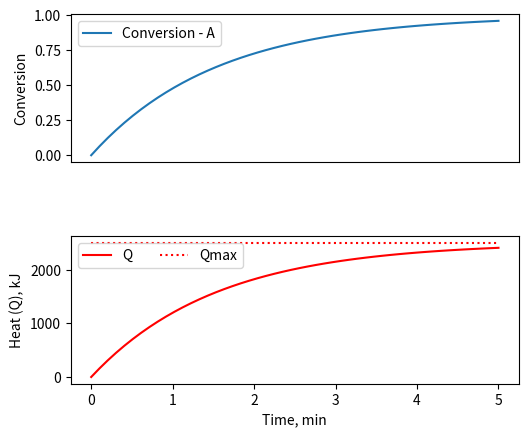
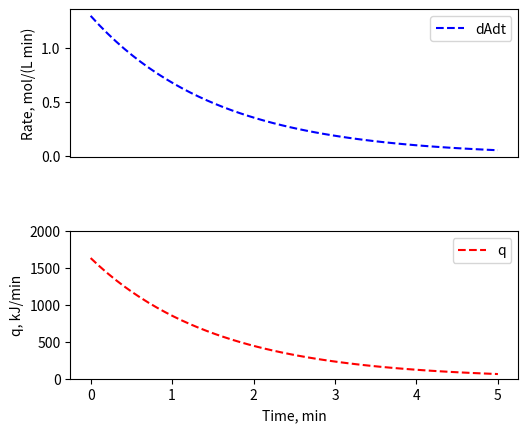

These figures' Python source, in order:
# File 42-1.py
# Example 42. Heat generation
# Copyright (C) 2016, Szczepan Bednarz
# Released under the GNU General Public License

import matplotlib.pyplot as plt
import numpy as np
from scipy.integrate import odeint

# kinetic model
def rA(A):
    k = 0.65 # 1/min
    return -k*A

def model(y, t):
    A = y[0]
    Q = y[1]
    dAdt = rA(A)           # component A balance
    dQdt = dAdt*V0*H       # instantaneous heat release rate
    return [dAdt, dQdt]

A0 = 2.0 # mol/L
H = -125.574 #kJ/mol
V0 = 10 # L

ic = [A0, 0]               # initial conditions: A0, Q0
Qmax = -A0*V0*H            # <---
t = np.linspace(0,5)       # 0 - 5 min
results = odeint(model, ic, t)
A = results[:,0]
Q = results[:,1]

alpha = (A0-A)/A0          # calculate conversion of A
dAdt = rA(A)               # rate of reaction
q = dAdt*V0*H              # instantaneous heat release rate (kJ/min) 

plt.subplots_adjust(hspace = 0.5, left=0.2, right=0.9)
plt.subplot(211)
plt.plot(t, alpha, label='Conversion - A')
plt.legend(loc='best')
plt.xticks([])
plt.ylabel('Conversion')
plt.subplot(212)
plt.plot(t, Q, 'r-', label='Q')
plt.plot((0,5),(Qmax, Qmax), 'r:', label='Qmax')
plt.legend(loc='best', ncol=2)
plt.xlabel('Time, min')
plt.ylabel('Heat (Q), kJ')
plt.savefig('42-1a.pdf')
plt.close()

plt.subplots_adjust(hspace = 0.5, left=0.2, right=0.9)
plt.subplot(211)
plt.plot(t, -dAdt, 'b--', label='dAdt')
plt.legend(loc='best')
plt.xticks([])
plt.ylabel('Rate, mol/(L min)')
plt.subplot(212)
plt.plot(t, q, 'r--', label='q')
plt.legend(loc='best')
plt.xlabel('Time, min')
plt.ylabel('q, kJ/min')
plt.ylim(0,2000)
plt.savefig('42-1b.pdf')
plt.close()
